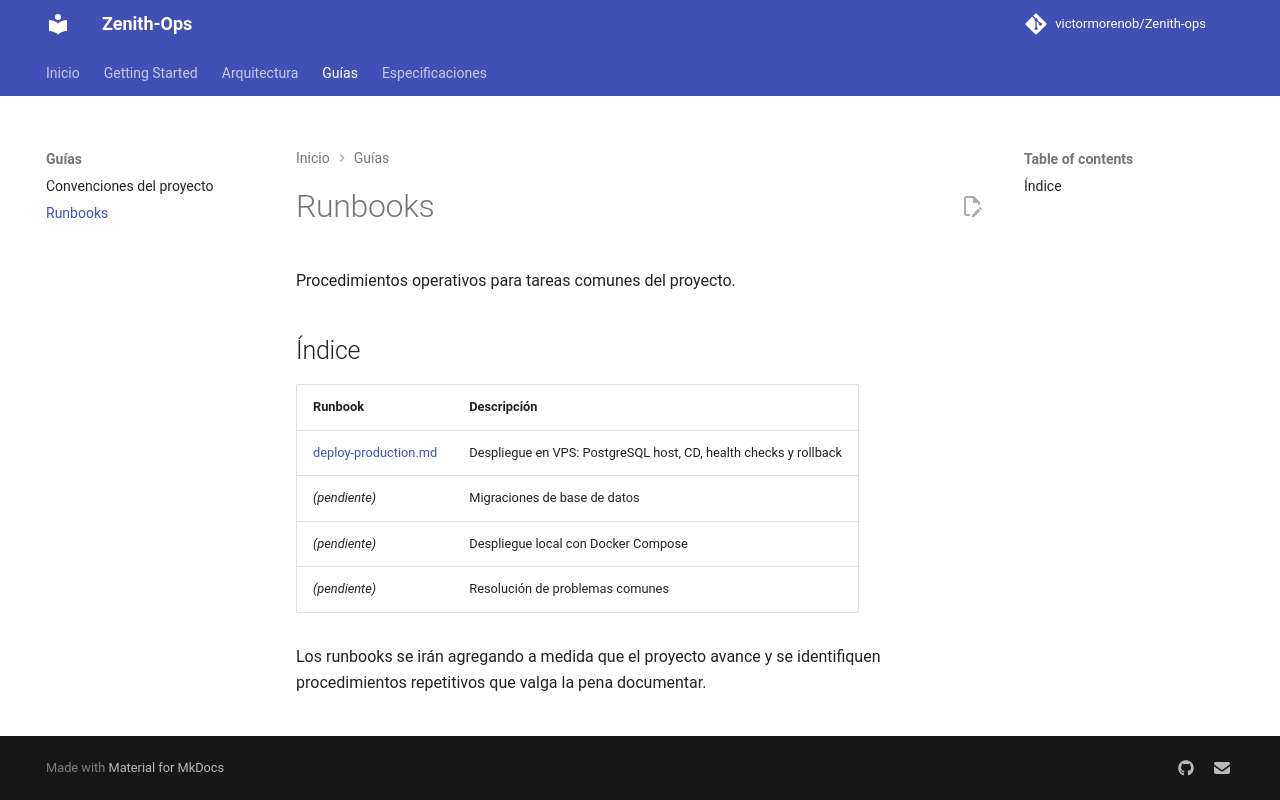

repository: victormorenob/Zenith-ops · page: runbooks/index.html · generator: mkdocs

# Runbooks

Procedimientos operativos para tareas comunes del proyecto.

## Índice

| Runbook | Descripción |
|---------|-------------|
| [deploy-production.md](deploy-production.md) | Despliegue en VPS: PostgreSQL host, CD, health checks y rollback |
| *(pendiente)* | Migraciones de base de datos |
| *(pendiente)* | Despliegue local con Docker Compose |
| *(pendiente)* | Resolución de problemas comunes |

Los runbooks se irán agregando a medida que el proyecto avance y se identifiquen
procedimientos repetitivos que valga la pena documentar.
